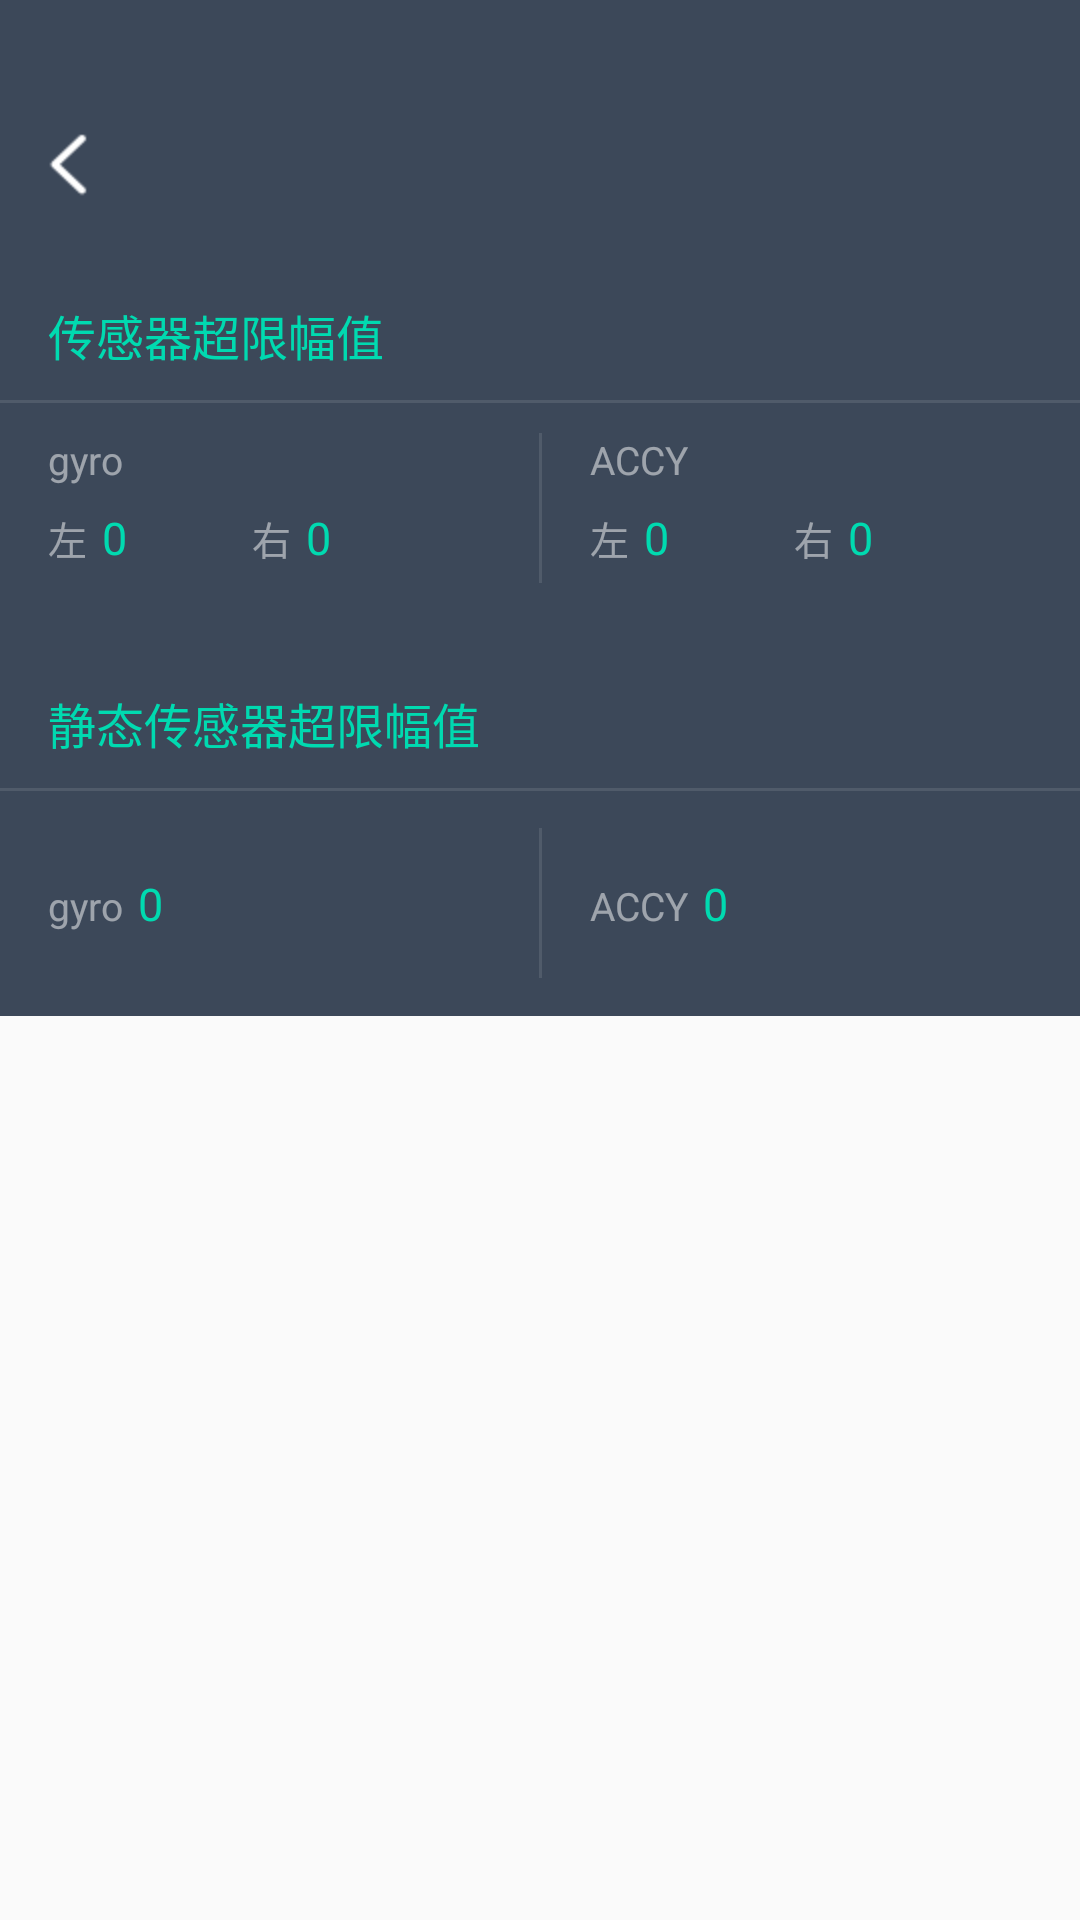

Layout XML and referenced resources for this Android screen:
<!-- AndroidManifest.xml: application theme AppTheme -->
<!-- res/layout/activity_developer_mode.xml -->
<?xml version="1.0" encoding="utf-8"?>
<LinearLayout xmlns:android="http://schemas.android.com/apk/res/android"
    android:layout_width="match_parent"
    android:layout_height="match_parent"
    android:orientation="vertical">
    <include layout="@layout/header_bar" />

    <ScrollView
        android:layout_width="match_parent"
        android:layout_height="0dp"
        android:layout_weight="1"
        >

        <LinearLayout
            android:layout_width="match_parent"
            android:layout_height="wrap_content"
            android:background="@color/theme_color"
            android:orientation="vertical">

            <TextView
                android:layout_width="match_parent"
                android:layout_height="wrap_content"
                android:paddingBottom="10dp"
                android:paddingLeft="16dp"
                android:paddingRight="16dp"
                android:paddingTop="20dp"
                android:text="@string/sensor_over_limit_text"
                android:textColor="@color/green_color"
                android:textSize="16sp"/>

            <View
                android:layout_width="match_parent"
                android:layout_height="1dp"
                android:background="#1AFFFFFF"/>

            <LinearLayout
                android:layout_width="match_parent"
                android:layout_height="75dp"
                android:orientation="horizontal">

                <LinearLayout
                    android:layout_width="match_parent"
                    android:layout_height="wrap_content"
                    android:layout_weight="1"
                    android:orientation="vertical"
                    android:paddingLeft="16dp"
                    android:paddingRight="16dp">

                    <TextView
                        android:layout_width="wrap_content"
                        android:layout_height="wrap_content"
                        android:layout_marginTop="10dp"
                        android:text="gyro"
                        android:textColor="#80FFFFFF"
                        android:textSize="13sp"/>

                    <LinearLayout
                        android:layout_width="match_parent"
                        android:layout_height="wrap_content"
                        android:layout_marginTop="7dp"
                        android:orientation="horizontal">

                        <TextView
                            android:layout_width="wrap_content"
                            android:layout_height="wrap_content"
                            android:text="@string/left_text"
                            android:textColor="#80FFFFFF"
                            android:textSize="13dp"/>

                        <TextView
                            android:id="@+id/tv_gyro_left"
                            android:layout_width="wrap_content"
                            android:layout_height="wrap_content"
                            android:layout_marginLeft="5dp"
                            android:minWidth="18dp"
                            android:text="0"
                            android:textColor="@color/green_color"
                            android:textSize="15dp"/>

                        <TextView
                            android:layout_width="wrap_content"
                            android:layout_height="wrap_content"
                            android:layout_marginLeft="32dp"
                            android:text="@string/right_text"
                            android:textColor="#80FFFFFF"
                            android:textSize="13dp"/>

                        <TextView
                            android:id="@+id/tv_gyro_right"
                            android:layout_width="wrap_content"
                            android:layout_height="wrap_content"
                            android:layout_marginLeft="5dp"
                            android:minWidth="18dp"
                            android:text="0"
                            android:textColor="@color/green_color"
                            android:textSize="15dp"/>

                    </LinearLayout>
                </LinearLayout>

                <View
                    android:layout_width="1dp"
                    android:layout_height="50dp"
                    android:layout_marginBottom="10dp"
                    android:layout_marginTop="10dp"
                    android:background="#1AFFFFFF"/>

                <LinearLayout
                    android:layout_width="match_parent"
                    android:layout_height="wrap_content"
                    android:layout_weight="1"
                    android:orientation="vertical"
                    android:paddingLeft="16dp"
                    android:paddingRight="16dp">

                    <TextView
                        android:layout_width="wrap_content"
                        android:layout_height="wrap_content"
                        android:layout_marginTop="10dp"
                        android:text="ACCY"
                        android:textColor="#80FFFFFF"
                        android:textSize="13sp"/>


                    <LinearLayout
                        android:layout_width="match_parent"
                        android:layout_height="wrap_content"
                        android:layout_marginTop="7dp"
                        android:orientation="horizontal">

                        <TextView
                            android:layout_width="wrap_content"
                            android:layout_height="wrap_content"
                            android:text="@string/left_text"
                            android:textColor="#80FFFFFF"
                            android:textSize="13dp"/>

                        <TextView
                            android:id="@+id/tv_accy_left"
                            android:layout_width="wrap_content"
                            android:layout_height="wrap_content"
                            android:layout_marginLeft="5dp"
                            android:minWidth="18dp"
                            android:text="0"
                            android:textColor="@color/green_color"
                            android:textSize="15dp"/>

                        <TextView
                            android:layout_width="wrap_content"
                            android:layout_height="wrap_content"
                            android:layout_marginLeft="32dp"
                            android:text="@string/right_text"
                            android:textColor="#80FFFFFF"
                            android:textSize="13dp"/>

                        <TextView
                            android:id="@+id/tv_accy_right"
                            android:layout_width="wrap_content"
                            android:layout_height="wrap_content"
                            android:layout_marginLeft="5dp"
                            android:minWidth="18dp"
                            android:text="0"
                            android:textColor="@color/green_color"
                            android:textSize="15dp"/>

                    </LinearLayout>
                </LinearLayout>

            </LinearLayout>


            <TextView
                android:layout_width="match_parent"
                android:layout_height="wrap_content"
                android:paddingBottom="10dp"
                android:paddingLeft="16dp"
                android:paddingRight="16dp"
                android:paddingTop="20dp"
                android:text="@string/static_sensor_over_limit_text"
                android:textColor="@color/green_color"
                android:textSize="16sp"/>

            <View
                android:layout_width="match_parent"
                android:layout_height="1dp"
                android:background="#1AFFFFFF"/>

            <LinearLayout
                android:layout_width="match_parent"
                android:layout_height="75dp"
                android:gravity="center_vertical"
                android:orientation="horizontal">

                <LinearLayout
                    android:layout_width="match_parent"
                    android:layout_height="wrap_content"
                    android:layout_weight="1"
                    android:orientation="horizontal"
                    android:paddingLeft="16dp"
                    android:paddingRight="16dp">

                    <TextView
                        android:layout_width="wrap_content"
                        android:layout_height="wrap_content"
                        android:text="gyro"
                        android:textColor="#80FFFFFF"
                        android:textSize="13sp"/>

                    <TextView
                        android:id="@+id/tv_gyro"
                        android:layout_width="wrap_content"
                        android:layout_height="wrap_content"
                        android:layout_marginLeft="5dp"
                        android:minWidth="18dp"
                        android:text="0"
                        android:textColor="@color/green_color"
                        android:textSize="15dp"/>

                </LinearLayout>

                <View
                    android:layout_width="1dp"
                    android:layout_height="50dp"
                    android:layout_marginBottom="10dp"
                    android:layout_marginTop="10dp"
                    android:background="#1AFFFFFF"/>

                <LinearLayout
                    android:layout_width="match_parent"
                    android:layout_height="wrap_content"
                    android:layout_weight="1"
                    android:orientation="horizontal"
                    android:paddingLeft="16dp"
                    android:paddingRight="16dp">

                    <TextView
                        android:layout_width="wrap_content"
                        android:layout_height="wrap_content"
                        android:text="ACCY"
                        android:textColor="#80FFFFFF"
                        android:textSize="13sp"/>

                    <TextView
                        android:id="@+id/tv_accy"
                        android:layout_width="wrap_content"
                        android:layout_height="wrap_content"
                        android:layout_marginLeft="5dp"
                        android:minWidth="18dp"
                        android:text="0"
                        android:textColor="@color/green_color"
                        android:textSize="15dp"/>

                </LinearLayout>
            </LinearLayout>
        </LinearLayout>
    </ScrollView>

</LinearLayout>
<!-- res/layout/header_bar.xml (included above) -->
<?xml version="1.0" encoding="utf-8"?>
<LinearLayout xmlns:android="http://schemas.android.com/apk/res/android"
    android:layout_width="match_parent"
    android:layout_height="wrap_content"
    android:id="@+id/header_all"
    android:background="@color/theme_color"
    android:orientation="vertical"
    >


    <View
        android:layout_width="match_parent"
        android:layout_height="30dp"></View>


<RelativeLayout
    android:layout_width="match_parent"
    android:layout_height="50dp">
    <ImageButton
        android:id="@+id/header_left"
        android:background="@null"
        android:layout_width="wrap_content"
        android:layout_height="wrap_content"
        android:layout_alignParentLeft="true"
        android:layout_centerVertical="true"

        android:src="@mipmap/nav_back"/>
    <TextView
        android:id="@+id/header_left_text"
        android:background="@null"
        android:layout_width="wrap_content"
        android:layout_height="wrap_content"
        android:layout_alignParentLeft="true"
        android:layout_centerVertical="true"
        android:layout_marginLeft="15dp"
        android:visibility="gone"
        />



    <TextView
        android:id="@+id/header_text"
        android:layout_width="wrap_content"
        android:layout_height="wrap_content"
        android:layout_centerInParent="true"
        android:textColor="#FFFFFF"
        android:textSize="20dp"/>


    <ImageButton
        android:id="@+id/header_haoyou"
        android:layout_width="wrap_content"
        android:layout_height="wrap_content"
        android:background="@null"
        android:layout_centerVertical="true"
        android:layout_alignParentRight="true"
        android:layout_marginRight="55dp"
        android:visibility="gone"
        />



    <ImageButton
        android:id="@+id/header_right"
        android:background="@null"
        android:layout_width="wrap_content"
        android:layout_height="match_parent"
        android:layout_centerVertical="true"
        android:layout_marginRight="15dp"
        android:layout_alignParentRight="true"
        android:visibility="gone"
       />

    <TextView
        android:id="@+id/header_right_msg"
        android:background="@null"
        android:layout_width="wrap_content"
        android:layout_height="match_parent"
        android:layout_centerVertical="true"
        android:layout_marginRight="15dp"
        android:layout_alignParentRight="true"
        android:gravity="center"
        android:textColor="#FFFFFF"
        android:visibility="gone"
        android:textSize="20dp"
        />

</RelativeLayout>
</LinearLayout>
<!-- resources referenced by this layout -->
<resources>
  <color name="green_color">#00DAB0</color>
  <color name="theme_color">#3C4859</color>
  <!-- mipmap nav_back: png bitmap (mipmap-hdpi, 623 bytes) -->
  <string name="left_text">左</string>
  <string name="right_text">右</string>
  <string name="sensor_over_limit_text">传感器超限幅值</string>
  <string name="static_sensor_over_limit_text">静态传感器超限幅值</string>
  <style name="AppTheme" parent="Theme.AppCompat.Light.DarkActionBar">
          
          <item name="colorPrimary">@color/colorPrimary</item>
          <item name="colorPrimaryDark">@color/colorPrimaryDark</item>
          <item name="colorAccent">@color/colorAccent</item>
      </style>
  <color name="colorPrimary">#3F51B5</color>
  <color name="colorPrimaryDark">#303F9F</color>
  <color name="colorAccent">#FF4081</color>
</resources>
